Run: headless pygame with SDL's dummy video driver; simulated clock (each Clock.tick advances the game by its frame time, no real sleeping); random seed 0; keys injected as events and as key.get_pressed() state; no mouse input.
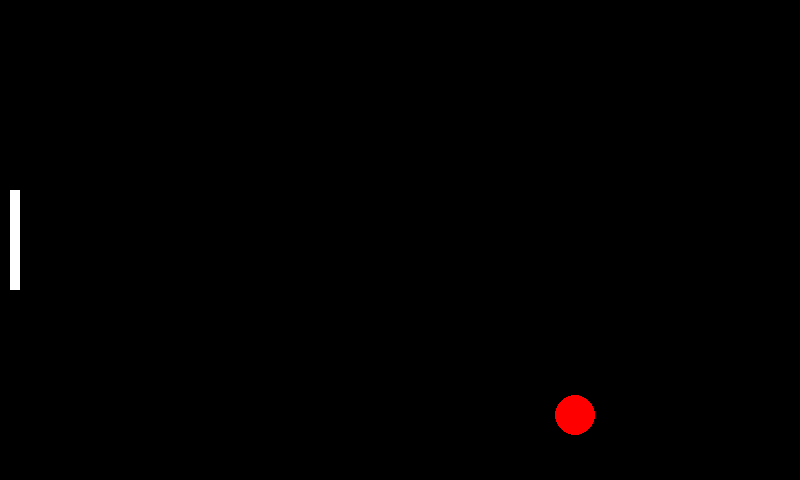
Frame 1 of 4 · flips 1–60 · no input
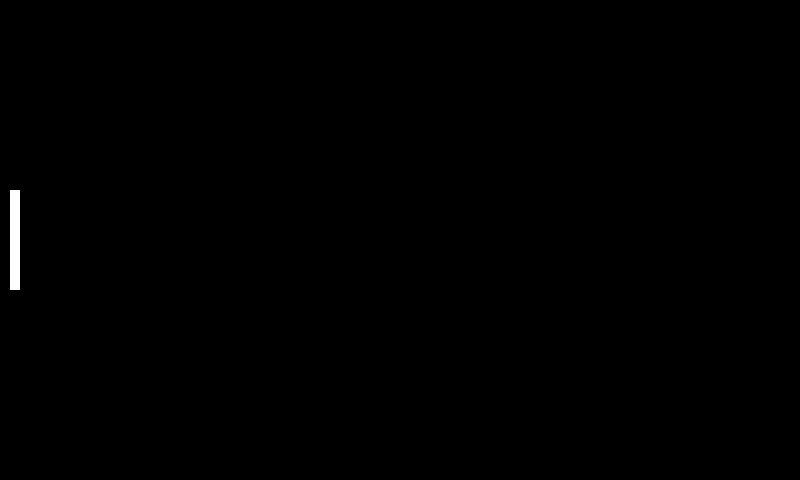
Frame 2 of 4 · flips 61–180 · tapped SPACE, RETURN · held RIGHT (→), D
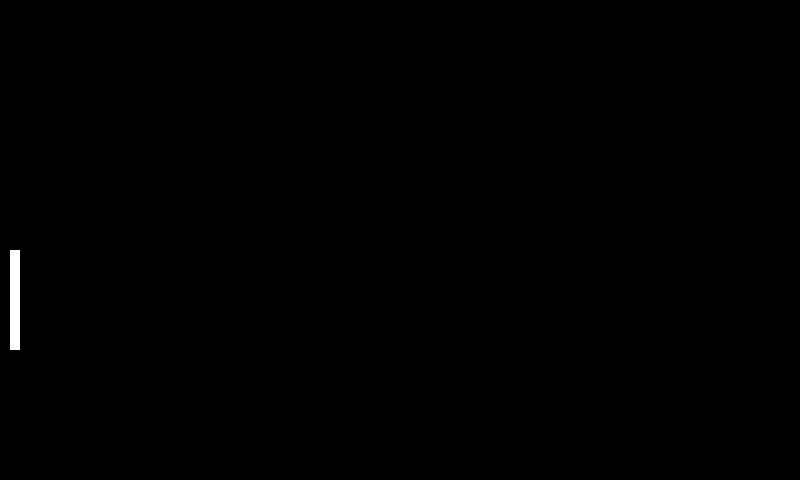
Frame 3 of 4 · flips 181–300 · held DOWN (↓), S
Frame 4 of 4 · flips 301–420 · held LEFT (←), A, UP (↑), W · screen same as frame 2, image omitted

The pygame program that drew these frames:

import pygame
import sys

pygame.init()

WIDTH, HEIGHT = 800, 480
WINDOW_SIZE = (WIDTH, HEIGHT)
WINDOW_TITLE = "One-Player Pong"

screen = pygame.display.set_mode(WINDOW_SIZE)
pygame.display.set_caption(WINDOW_TITLE)

paddle_width, paddle_height = 10, 100
paddle_x, paddle_y = 10, HEIGHT // 2 - paddle_height // 2
paddle_speed = .5

ball_radius = 20
ball_color = (255, 0, 0)
ball_width, ball_height = 10, 10
ball_x, ball_y = WIDTH // 2 - ball_width // 2, HEIGHT // 2 - ball_height // 2
ball_speed_x, ball_speed_y = 3, 3


running = True
while running:
    for event in pygame.event.get():
        if event.type == pygame.QUIT:
            running = False
        
    screen.fill((0, 0, 0))
    
    keys = pygame.key.get_pressed()
    if keys[pygame.K_UP] and paddle_y > 0:
        paddle_y -= paddle_speed
    if keys[pygame.K_DOWN] and paddle_y < HEIGHT - paddle_height:
        paddle_y += paddle_speed
        
    ball_x += ball_speed_x
    ball_y += ball_speed_y
    
    if ball_y <= 0 or ball_y >= HEIGHT - ball_height:
        ball_speed_y = -ball_speed_y
        
    if (
        ball_x <= paddle_x + paddle_width 
        and paddle_y <= ball_y <= paddle_y + paddle_height  # Corrected this line
    ):
        ball_speed_x = -ball_speed_x  # Corrected this line
        
    if ball_x < 0:
        running = False
        
    pygame.draw.rect(screen, (255, 255, 255), (paddle_x, paddle_y, paddle_width, paddle_height))
    pygame.draw.ellipse(screen, ball_color, (ball_x - ball_radius, ball_y - ball_radius, ball_radius * 2, ball_radius * 2))
    # Update the display
    pygame.display.update()

# Quit Pygame
pygame.quit()
